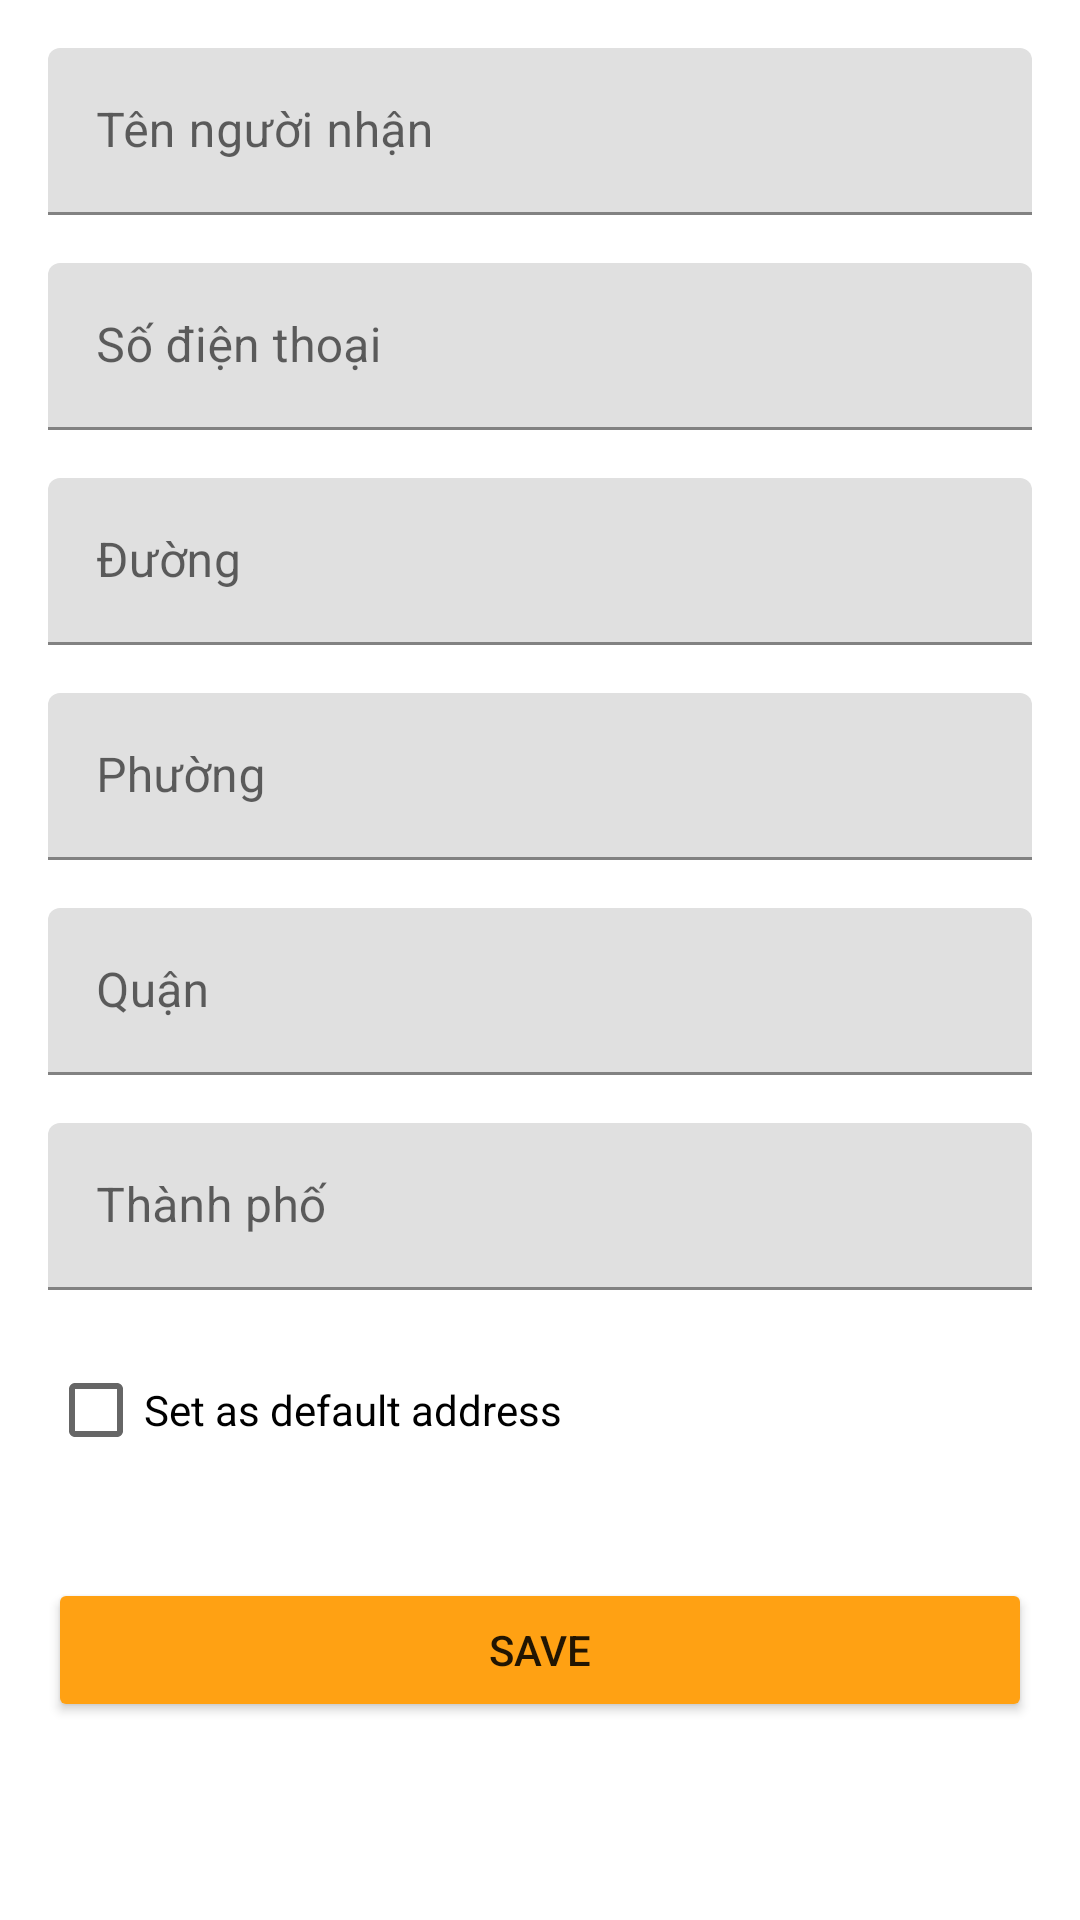

Layout XML and referenced resources for this Android screen:
<!-- AndroidManifest.xml: application theme Theme.Android_DoAn -->
<!-- res/layout/fragment_add_or_update_address.xml -->
<?xml version="1.0" encoding="utf-8"?>
<ScrollView xmlns:android="http://schemas.android.com/apk/res/android"
    xmlns:tools="http://schemas.android.com/tools"
    android:layout_width="match_parent"
    android:layout_height="match_parent"
    tools:context=".view.fragment.AddOrUpdateAddressFragment">

    <FrameLayout
        android:layout_width="match_parent"
        android:layout_height="wrap_content">

        <ProgressBar
            android:id="@+id/progress_bar"
            android:layout_gravity="center"
            android:elevation="10dp"
            android:visibility="gone"
            android:layout_width="wrap_content"
            android:layout_height="wrap_content"/>

        <LinearLayout
            android:layout_width="match_parent"
            android:layout_height="wrap_content"
            android:orientation="vertical"
            android:padding="16dp">

            
            <com.google.android.material.textfield.TextInputLayout
                android:layout_width="match_parent"
                android:layout_height="wrap_content"
                android:hint="@string/hint_recipient_name"
                android:layout_marginBottom="16dp">

                <com.google.android.material.textfield.TextInputEditText
                    android:id="@+id/et_recipient_name"
                    android:layout_width="match_parent"
                    android:layout_height="wrap_content"
                    android:inputType="textPersonName" />
            </com.google.android.material.textfield.TextInputLayout>

            
            <com.google.android.material.textfield.TextInputLayout
                android:layout_width="match_parent"
                android:layout_height="wrap_content"
                android:hint="@string/phone"
                android:layout_marginBottom="16dp">

                <com.google.android.material.textfield.TextInputEditText
                    android:id="@+id/et_phone_number"
                    android:layout_width="match_parent"
                    android:layout_height="wrap_content"
                    android:inputType="phone" />
            </com.google.android.material.textfield.TextInputLayout>

            
            <com.google.android.material.textfield.TextInputLayout
                android:layout_width="match_parent"
                android:layout_height="wrap_content"
                android:hint="@string/hint_street"
                android:layout_marginBottom="16dp">

                <com.google.android.material.textfield.TextInputEditText
                    android:id="@+id/et_street"
                    android:layout_width="match_parent"
                    android:layout_height="wrap_content"
                    android:inputType="textPostalAddress" />
            </com.google.android.material.textfield.TextInputLayout>

            
            <com.google.android.material.textfield.TextInputLayout
                android:layout_width="match_parent"
                android:layout_height="wrap_content"
                android:hint="@string/hint_ward"
                android:layout_marginBottom="16dp">

                <com.google.android.material.textfield.TextInputEditText
                    android:id="@+id/et_ward"
                    android:layout_width="match_parent"
                    android:layout_height="wrap_content"
                    android:inputType="textPostalAddress" />
            </com.google.android.material.textfield.TextInputLayout>

            
            <com.google.android.material.textfield.TextInputLayout
                android:layout_width="match_parent"
                android:layout_height="wrap_content"
                android:hint="@string/hint_district"
                android:layout_marginBottom="16dp">

                <com.google.android.material.textfield.TextInputEditText
                    android:id="@+id/et_district"
                    android:layout_width="match_parent"
                    android:layout_height="wrap_content"
                    android:inputType="textPostalAddress" />
            </com.google.android.material.textfield.TextInputLayout>

            
            <com.google.android.material.textfield.TextInputLayout
                android:layout_width="match_parent"
                android:layout_height="wrap_content"
                android:hint="@string/hint_city"
                android:layout_marginBottom="16dp">

                <com.google.android.material.textfield.TextInputEditText
                    android:id="@+id/et_city"
                    android:layout_width="match_parent"
                    android:layout_height="wrap_content"
                    android:inputType="textPostalAddress" />
            </com.google.android.material.textfield.TextInputLayout>

            
            <CheckBox
                android:id="@+id/cb_is_default"
                android:layout_width="wrap_content"
                android:layout_height="wrap_content"
                android:text="Set as default address"
                android:layout_marginBottom="16dp" />

            
            <Button
                android:id="@+id/btn_save"
                android:layout_width="match_parent"
                android:layout_height="wrap_content"
                android:backgroundTint="@color/bg_primary"
                android:text="Save"
                android:layout_marginTop="16dp" />

        </LinearLayout>

    </FrameLayout>
</ScrollView>
<!-- resources referenced by this layout -->
<resources>
  <color name="bg_primary">#FFA113</color>
  <string name="hint_city">Thành phố</string>
  <string name="hint_district">Quận</string>
  <string name="hint_recipient_name">Tên người nhận</string>
  <string name="hint_street">Đường</string>
  <string name="hint_ward">Phường</string>
  <string name="phone">Số điện thoại</string>
  <style name="Theme.Android_DoAn" parent="Theme.MaterialComponents.DayNight.NoActionBar" />
</resources>
